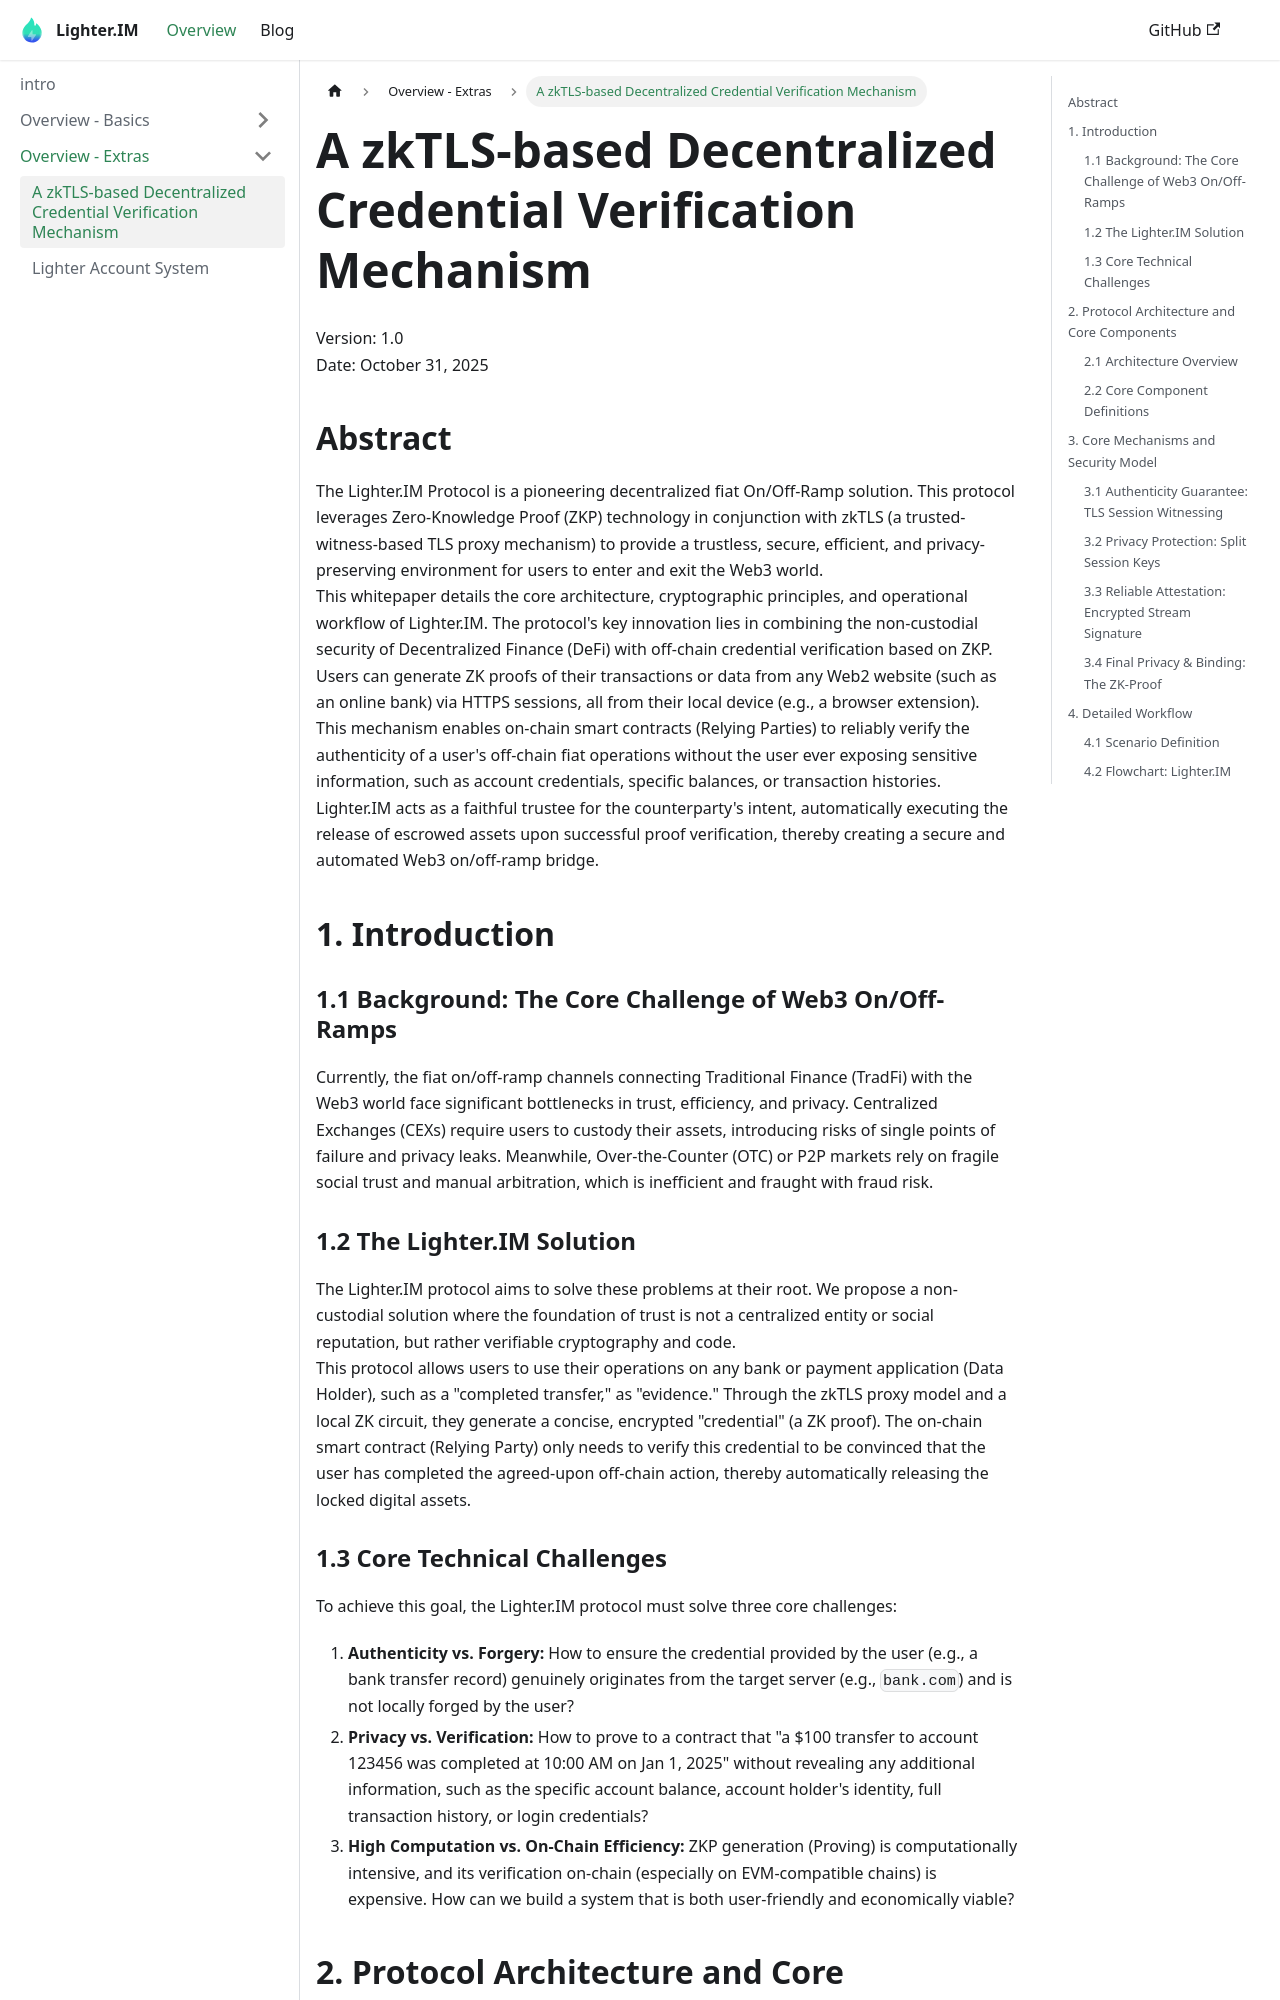

repository: lighterim/lighterim · page: docs/tutorial-extras/a-zktls-based-decentralized-credential-verification-mechanism/index.html · generator: docusaurus

---
sidebar_position: 1
---
# A zkTLS-based Decentralized Credential Verification Mechanism   
Version: 1.0   
Date: October 31, 2025   
## Abstract   
The Lighter.IM Protocol is a pioneering decentralized fiat On/Off-Ramp solution. This protocol leverages Zero-Knowledge Proof (ZKP) technology in conjunction with zkTLS (a trusted-witness-based TLS proxy mechanism) to provide a trustless, secure, efficient, and privacy-preserving environment for users to enter and exit the Web3 world.   
This whitepaper details the core architecture, cryptographic principles, and operational workflow of Lighter.IM. The protocol's key innovation lies in combining the non-custodial security of Decentralized Finance (DeFi) with off-chain credential verification based on ZKP. Users can generate ZK proofs of their transactions or data from any Web2 website (such as an online bank) via HTTPS sessions, all from their local device (e.g., a browser extension).   
This mechanism enables on-chain smart contracts (Relying Parties) to reliably verify the authenticity of a user's off-chain fiat operations without the user ever exposing sensitive information, such as account credentials, specific balances, or transaction histories. Lighter.IM acts as a faithful trustee for the counterparty's intent, automatically executing the release of escrowed assets upon successful proof verification, thereby creating a secure and automated Web3 on/off-ramp bridge.   
## 1. Introduction   
### 1.1 Background: The Core Challenge of Web3 On/Off-Ramps   
Currently, the fiat on/off-ramp channels connecting Traditional Finance (TradFi) with the Web3 world face significant bottlenecks in trust, efficiency, and privacy. Centralized Exchanges (CEXs) require users to custody their assets, introducing risks of single points of failure and privacy leaks. Meanwhile, Over-the-Counter (OTC) or P2P markets rely on fragile social trust and manual arbitration, which is inefficient and fraught with fraud risk.   
### 1.2 The Lighter.IM Solution   
The Lighter.IM protocol aims to solve these problems at their root. We propose a non-custodial solution where the foundation of trust is not a centralized entity or social reputation, but rather verifiable cryptography and code.   
This protocol allows users to use their operations on any bank or payment application (Data Holder), such as a "completed transfer," as "evidence." Through the zkTLS proxy model and a local ZK circuit, they generate a concise, encrypted "credential" (a ZK proof). The on-chain smart contract (Relying Party) only needs to verify this credential to be convinced that the user has completed the agreed-upon off-chain action, thereby automatically releasing the locked digital assets.
